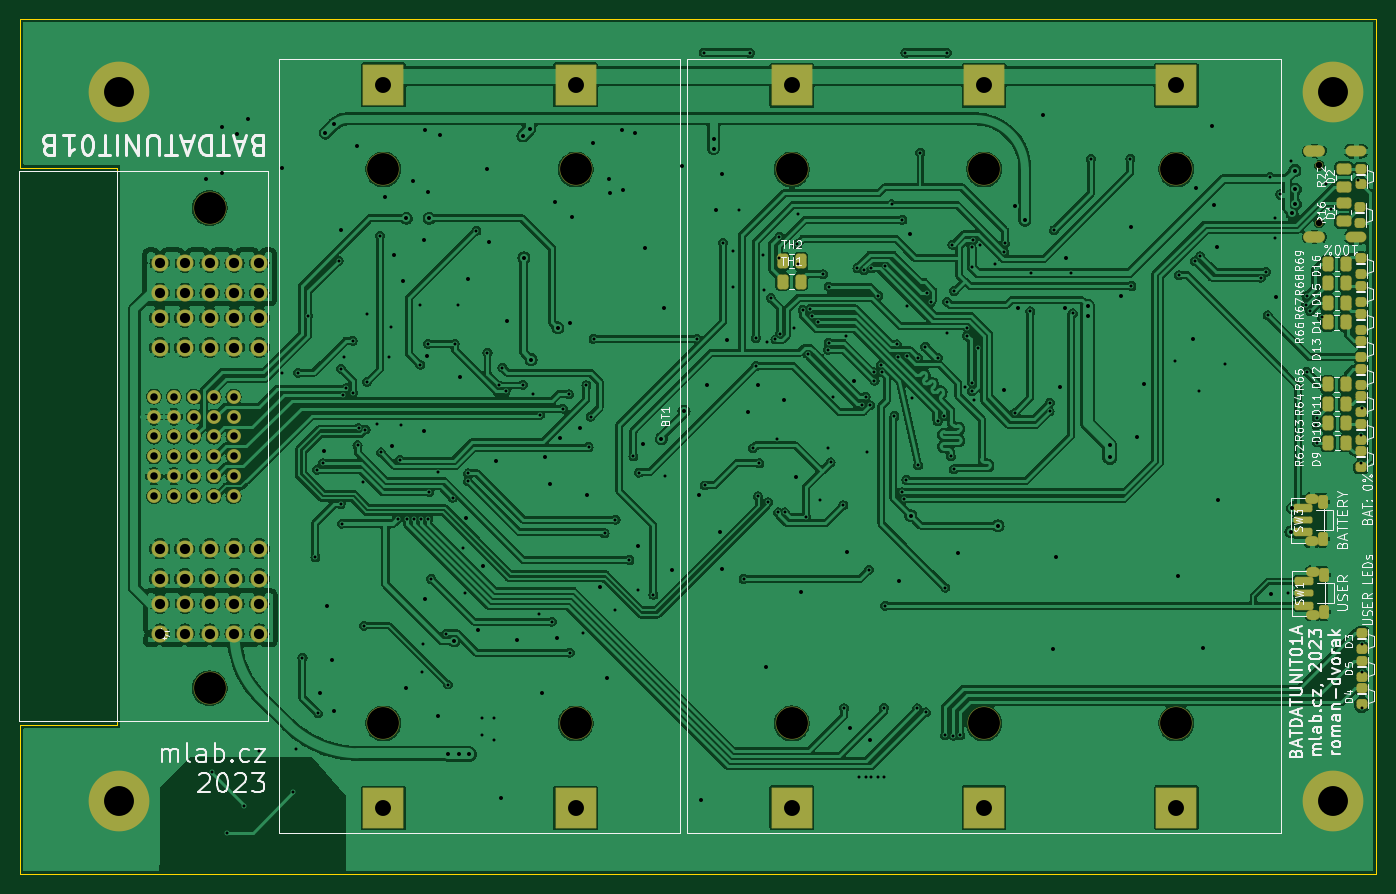
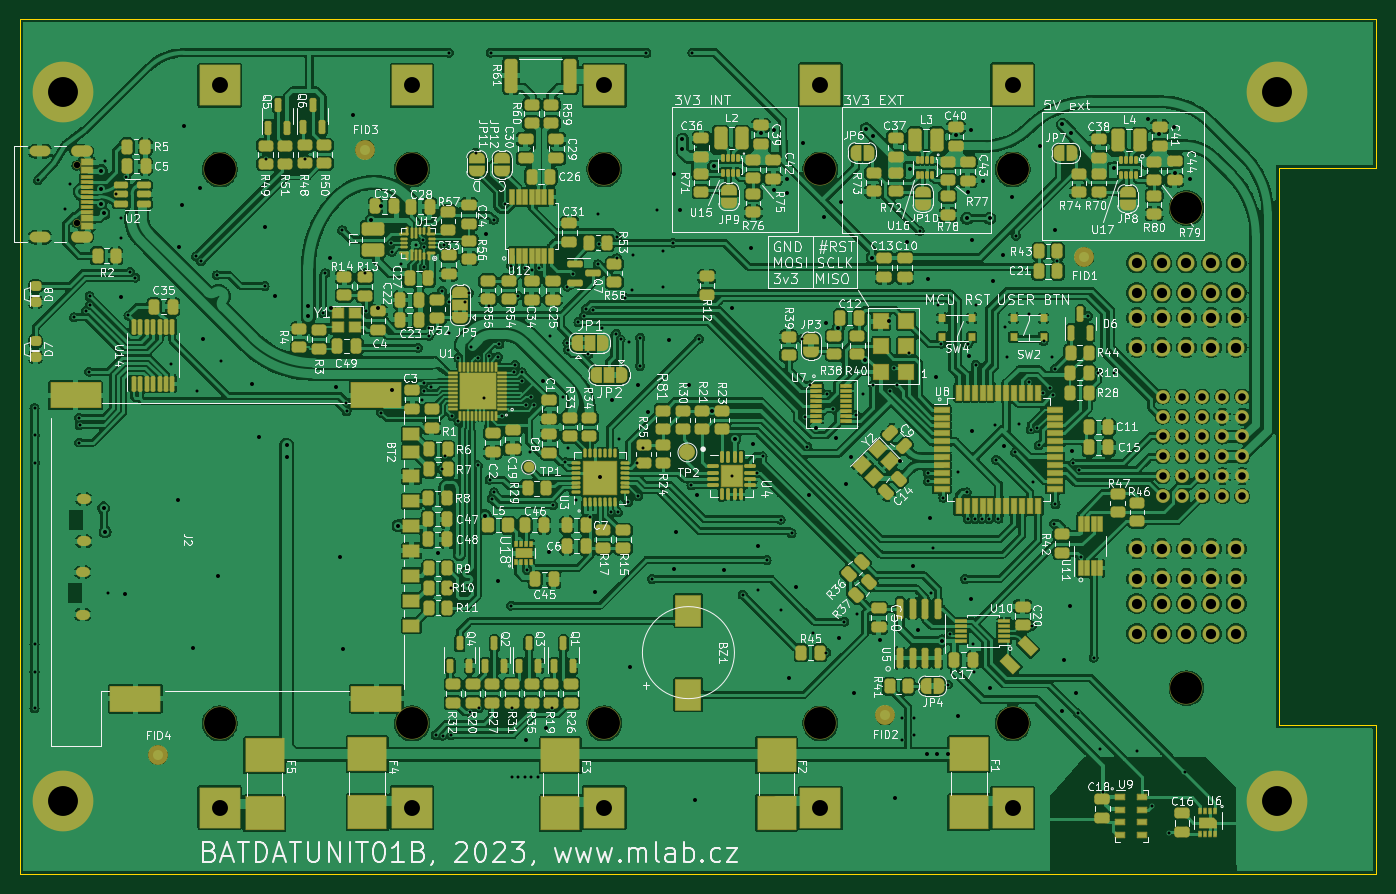
Circuit board: 11 layer files. Board 136.2 x 85.9 mm.
- bottom_copper: BATDATUNIT01B-B_Cu.gbr (822912 bytes)
- bottom_mask: BATDATUNIT01B-B_Mask.gbr (34213 bytes)
- paste: BATDATUNIT01B-B_Paste.gbr (24258 bytes)
- bottom_silk: BATDATUNIT01B-B_Silkscreen.gbr (323806 bytes)
- outline: BATDATUNIT01B-Edge_Cuts.gbr (808 bytes)
- top_copper: BATDATUNIT01B-F_Cu.gbr (439847 bytes)
- top_mask: BATDATUNIT01B-F_Mask.gbr (6867 bytes)
- paste: BATDATUNIT01B-F_Paste.gbr (3895 bytes)
- top_silk: BATDATUNIT01B-F_Silkscreen.gbr (88653 bytes)
- drill: BATDATUNIT01B-NPTH_drill.drl (644 bytes)
- drill: BATDATUNIT01B-PTH_drill.drl (7318 bytes)

=== bottom_copper: BATDATUNIT01B-B_Cu.gbr (822912 bytes, source omitted) ===
=== bottom_mask: BATDATUNIT01B-B_Mask.gbr (34213 bytes, source omitted) ===
=== paste: BATDATUNIT01B-B_Paste.gbr (24258 bytes, source omitted) ===
=== bottom_silk: BATDATUNIT01B-B_Silkscreen.gbr (323806 bytes, source omitted) ===
=== outline: BATDATUNIT01B-Edge_Cuts.gbr ===
%TF.GenerationSoftware,KiCad,Pcbnew,7.0.9-7.0.9~ubuntu23.04.1*%
%TF.CreationDate,2023-11-28T14:51:41+00:00*%
%TF.ProjectId,BATDATUNIT01,42415444-4154-4554-9e49-5430312e6b69,01A*%
%TF.SameCoordinates,Original*%
%TF.FileFunction,Profile,NP*%
%FSLAX46Y46*%
G04 Gerber Fmt 4.6, Leading zero omitted, Abs format (unit mm)*
G04 Created by KiCad (PCBNEW 7.0.9-7.0.9~ubuntu23.04.1) date 2023-11-28 14:51:41*
%MOMM*%
%LPD*%
G01*
G04 APERTURE LIST*
%TA.AperFunction,Profile*%
%ADD10C,0.100000*%
%TD*%
G04 APERTURE END LIST*
D10*
X9786000Y14926000D02*
X9786000Y70926000D01*
X0Y85852000D02*
X136152000Y85852000D01*
X0Y85852000D02*
X0Y70926000D01*
X0Y14926000D02*
X9786000Y14926000D01*
X136152000Y85852000D02*
X136152000Y0D01*
X136152000Y0D02*
X0Y0D01*
X0Y0D02*
X0Y14926000D01*
X0Y70926000D02*
X9786000Y70926000D01*
M02*

=== top_copper: BATDATUNIT01B-F_Cu.gbr (439847 bytes, source omitted) ===
=== top_mask: BATDATUNIT01B-F_Mask.gbr (6867 bytes, source omitted) ===
=== paste: BATDATUNIT01B-F_Paste.gbr ===
%TF.GenerationSoftware,KiCad,Pcbnew,7.0.9-7.0.9~ubuntu23.04.1*%
%TF.CreationDate,2023-11-28T14:51:41+00:00*%
%TF.ProjectId,BATDATUNIT01,42415444-4154-4554-9e49-5430312e6b69,01A*%
%TF.SameCoordinates,Original*%
%TF.FileFunction,Paste,Top*%
%TF.FilePolarity,Positive*%
%FSLAX46Y46*%
G04 Gerber Fmt 4.6, Leading zero omitted, Abs format (unit mm)*
G04 Created by KiCad (PCBNEW 7.0.9-7.0.9~ubuntu23.04.1) date 2023-11-28 14:51:41*
%MOMM*%
%LPD*%
G01*
G04 APERTURE LIST*
G04 Aperture macros list*
%AMRoundRect*
0 Rectangle with rounded corners*
0 $1 Rounding radius*
0 $2 $3 $4 $5 $6 $7 $8 $9 X,Y pos of 4 corners*
0 Add a 4 corners polygon primitive as box body*
4,1,4,$2,$3,$4,$5,$6,$7,$8,$9,$2,$3,0*
0 Add four circle primitives for the rounded corners*
1,1,$1+$1,$2,$3*
1,1,$1+$1,$4,$5*
1,1,$1+$1,$6,$7*
1,1,$1+$1,$8,$9*
0 Add four rect primitives between the rounded corners*
20,1,$1+$1,$2,$3,$4,$5,0*
20,1,$1+$1,$4,$5,$6,$7,0*
20,1,$1+$1,$6,$7,$8,$9,0*
20,1,$1+$1,$8,$9,$2,$3,0*%
G04 Aperture macros list end*
%ADD10RoundRect,0.250000X0.450000X-0.262500X0.450000X0.262500X-0.450000X0.262500X-0.450000X-0.262500X0*%
%ADD11RoundRect,0.250000X0.262500X0.450000X-0.262500X0.450000X-0.262500X-0.450000X0.262500X-0.450000X0*%
%ADD12RoundRect,0.250000X-0.250000X0.200000X-0.250000X-0.200000X0.250000X-0.200000X0.250000X0.200000X0*%
%ADD13RoundRect,0.250000X-0.262500X-0.450000X0.262500X-0.450000X0.262500X0.450000X-0.262500X0.450000X0*%
%ADD14RoundRect,0.187500X0.712500X-0.187500X0.712500X0.187500X-0.712500X0.187500X-0.712500X-0.187500X0*%
%ADD15RoundRect,0.150000X0.750000X-0.150000X0.750000X0.150000X-0.750000X0.150000X-0.750000X-0.150000X0*%
%ADD16RoundRect,0.225000X0.225000X-0.425000X0.225000X0.425000X-0.225000X0.425000X-0.225000X-0.425000X0*%
%ADD17RoundRect,0.250000X-0.450000X0.262500X-0.450000X-0.262500X0.450000X-0.262500X0.450000X0.262500X0*%
G04 APERTURE END LIST*
D10*
%TO.C,R16*%
X132886000Y65551000D03*
X132886000Y67376000D03*
%TD*%
D11*
%TO.C,R67*%
X133111000Y57320388D03*
X131286000Y57320388D03*
%TD*%
%TO.C,R63*%
X133148500Y45245388D03*
X131323500Y45245388D03*
%TD*%
%TO.C,R69*%
X133111000Y61245388D03*
X131286000Y61245388D03*
%TD*%
D12*
%TO.C,D2*%
X134661000Y70826000D03*
X134661000Y69226000D03*
%TD*%
D13*
%TO.C,TH2*%
X76561000Y61526000D03*
X78386000Y61526000D03*
%TD*%
D14*
%TO.C,SW3*%
X128836000Y34301000D03*
X128836000Y36751000D03*
D15*
X128836000Y35526000D03*
D16*
X130786000Y33676000D03*
X130786000Y37376000D03*
%TD*%
D11*
%TO.C,TH1*%
X78386000Y59476000D03*
X76561000Y59476000D03*
%TD*%
%TO.C,R65*%
X133098500Y49145388D03*
X131273500Y49145388D03*
%TD*%
D12*
%TO.C,D4*%
X134711000Y18651000D03*
X134711000Y17051000D03*
%TD*%
%TO.C,D12*%
X134611000Y50728041D03*
X134611000Y49128041D03*
%TD*%
%TO.C,D16*%
X134611000Y61797430D03*
X134611000Y60197430D03*
%TD*%
D17*
%TO.C,R22*%
X132886000Y70813500D03*
X132886000Y68988500D03*
%TD*%
D12*
%TO.C,D1*%
X134561000Y66926000D03*
X134561000Y65326000D03*
%TD*%
%TO.C,D3*%
X134711000Y24201000D03*
X134711000Y22601000D03*
%TD*%
%TO.C,D14*%
X134611000Y56262735D03*
X134611000Y54662735D03*
%TD*%
D11*
%TO.C,R62*%
X133173500Y43295388D03*
X131348500Y43295388D03*
%TD*%
%TO.C,R68*%
X133111000Y59295388D03*
X131286000Y59295388D03*
%TD*%
D12*
%TO.C,D15*%
X134611000Y59030082D03*
X134611000Y57430082D03*
%TD*%
%TO.C,D9*%
X134611000Y42426000D03*
X134611000Y40826000D03*
%TD*%
%TO.C,D13*%
X134611000Y53495388D03*
X134611000Y51895388D03*
%TD*%
%TO.C,D11*%
X134611000Y47960694D03*
X134611000Y46360694D03*
%TD*%
D11*
%TO.C,R64*%
X133123500Y47195388D03*
X131298500Y47195388D03*
%TD*%
D12*
%TO.C,D5*%
X134711000Y21426000D03*
X134711000Y19826000D03*
%TD*%
D11*
%TO.C,R66*%
X133098500Y55395388D03*
X131273500Y55395388D03*
%TD*%
D14*
%TO.C,SW1*%
X128936000Y26951000D03*
X128936000Y29401000D03*
D15*
X128936000Y28176000D03*
D16*
X130886000Y26326000D03*
X130886000Y30026000D03*
%TD*%
D12*
%TO.C,D10*%
X134611000Y45193347D03*
X134611000Y43593347D03*
%TD*%
M02*

=== top_silk: BATDATUNIT01B-F_Silkscreen.gbr (88653 bytes, source omitted) ===
=== drill: BATDATUNIT01B-NPTH_drill.drl ===
M48
; DRILL file {KiCad 7.0.9-7.0.9~ubuntu23.04.1} date Tue Nov 28 14:51:41 2023
; FORMAT={3:3/ absolute / metric / suppress leading zeros}
; #@! TF.CreationDate,2023-11-28T14:51:41+00:00
; #@! TF.GenerationSoftware,Kicad,Pcbnew,7.0.9-7.0.9~ubuntu23.04.1
; #@! TF.FileFunction,NonPlated,1,2,NPTH
FMAT,2
METRIC,TZ
; #@! TA.AperFunction,NonPlated,NPTH,ComponentDrill
T1C0.650
; #@! TA.AperFunction,NonPlated,NPTH,ComponentDrill
T2C3.200
%
G90
G05
T1
X130456Y71146
X130456Y65366
T2
X19036Y66856
X19036Y18646
X36486Y70736
X36486Y15116
X55786Y70736
X55786Y15116
X77486Y70731
X77486Y15121
X96786Y70731
X96786Y15121
X116086Y70731
X116086Y15121
T0
M30

=== drill: BATDATUNIT01B-PTH_drill.drl (7318 bytes, source omitted) ===
